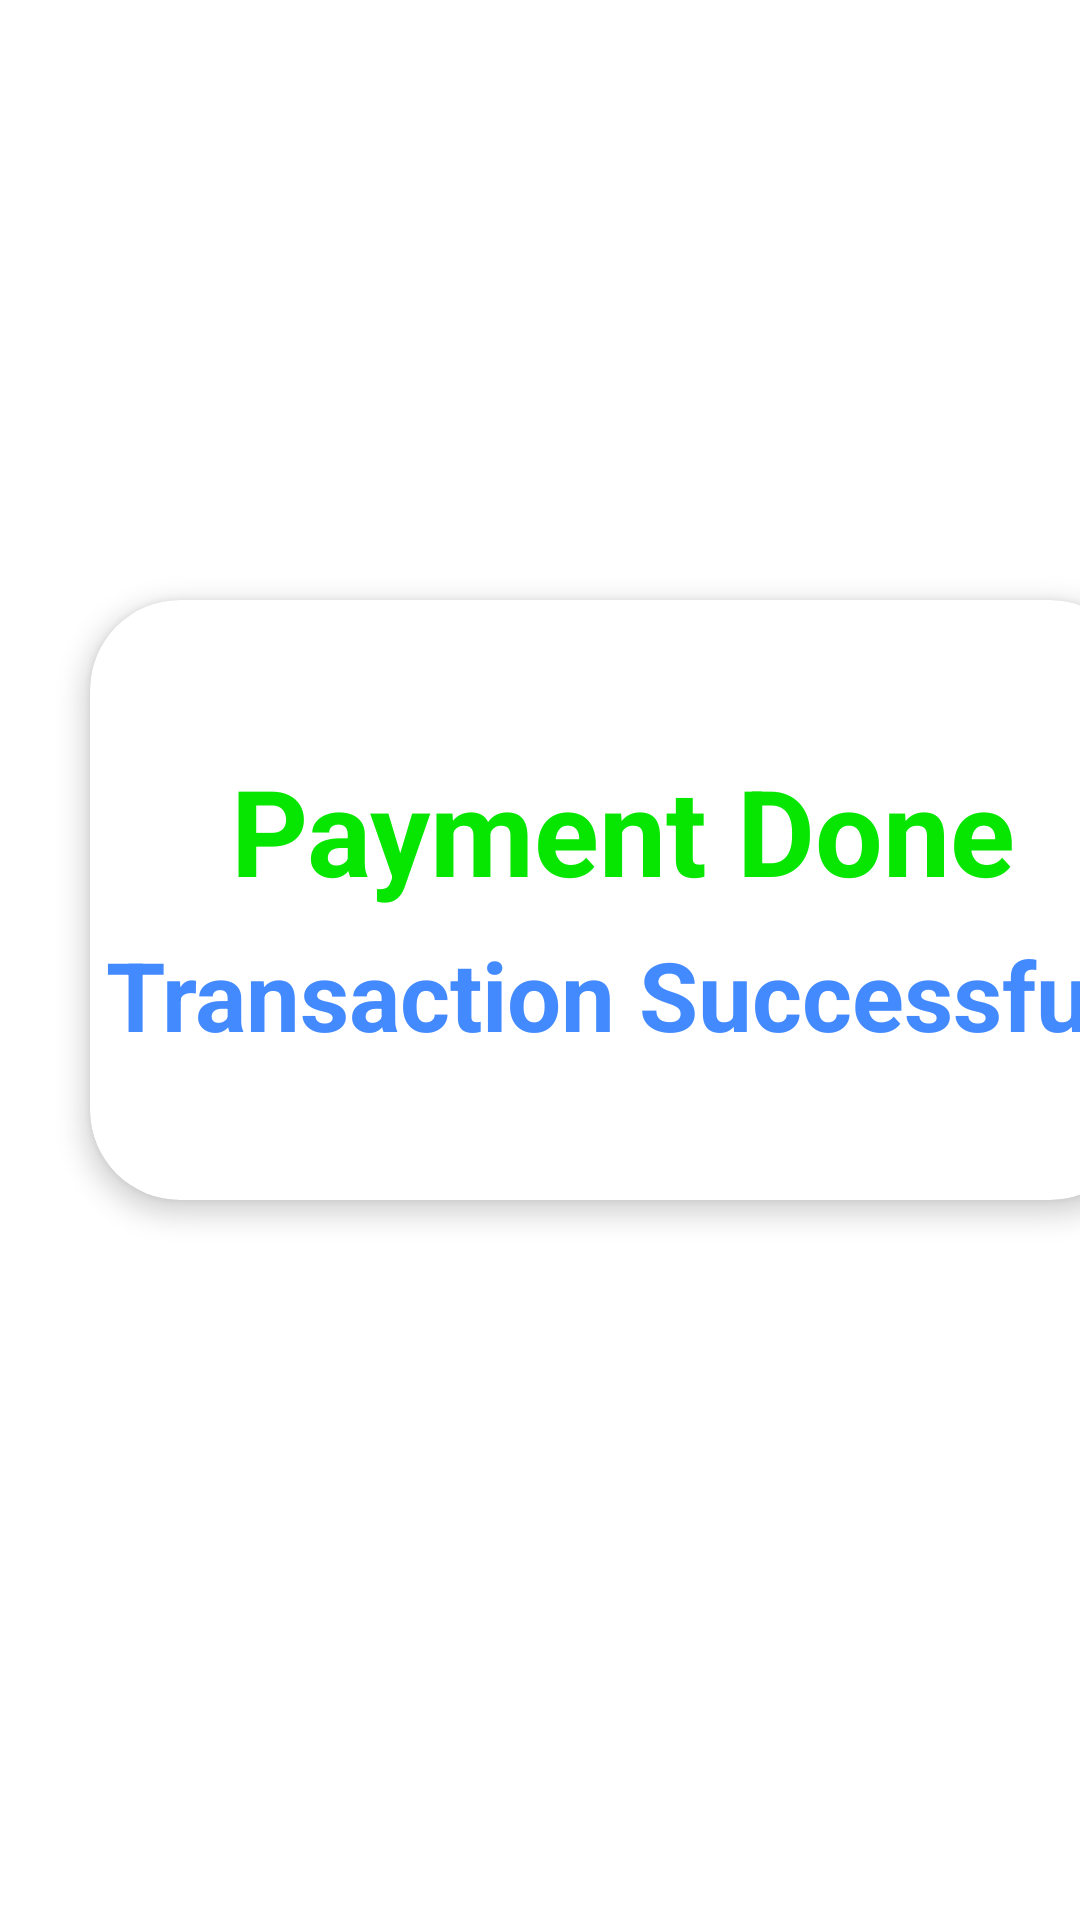

Reconstruct the res/layout file that produces this screen, plus the resources it refers to.
<!-- AndroidManifest.xml: application theme Theme.SparksPay -->
<!-- res/layout/popup_window.xml -->
<?xml version="1.0" encoding="utf-8"?>
<LinearLayout xmlns:android="http://schemas.android.com/apk/res/android"
    xmlns:app="http://schemas.android.com/apk/res-auto"
    android:layout_width="match_parent"
    android:layout_height="match_parent">

    <androidx.cardview.widget.CardView
        android:id="@+id/linearLayout2"
        android:layout_width="350dp"
        android:layout_height="200dp"
        android:layout_marginStart="30dp"
        android:layout_marginTop="200dp"
        android:backgroundTint="#FFFFFF"
        android:soundEffectsEnabled="false"
        android:textAlignment="center"
        app:cardCornerRadius="30dp"
        app:cardElevation="5dp">

        <TextView
            android:id="@+id/textViewDone"
            android:layout_width="wrap_content"
            android:layout_height="wrap_content"
            android:layout_marginLeft="47dp"
            android:layout_marginTop="50dp"
            android:text="Payment Done"
            android:textAlignment="center"
            android:textColor="#07E600"
            android:textSize="40sp"
            android:textStyle="bold" />

        <TextView
            android:id="@+id/textViewSuccess"
            android:layout_width="wrap_content"
            android:layout_height="wrap_content"
            android:layout_marginLeft="5dp"
            android:layout_marginTop="110dp"
            android:text="Transaction Successful"
            android:textAlignment="center"
            android:textColor="#448AFF"
            android:textSize="32sp"
            android:textStyle="bold" />
    </androidx.cardview.widget.CardView>
</LinearLayout>
<!-- resources referenced by this layout -->
<resources>
  <style name="Theme.SparksPay" parent="Theme.MaterialComponents.DayNight.DarkActionBar">
          
          <item name="colorPrimary">#676666</item>
          <item name="colorPrimaryVariant">@color/purple_700</item>
          <item name="colorOnPrimary">@color/white</item>
          
          <item name="colorSecondary">@color/teal_200</item>
          <item name="colorSecondaryVariant">@color/teal_700</item>
          <item name="colorOnSecondary">@color/black</item>
          
          <item name="android:statusBarColor">#3A3A3C</item>
          
      </style>
  <color name="purple_700">#FF3700B3</color>
  <color name="white">#FFFFFFFF</color>
  <color name="teal_200">#FF03DAC5</color>
  <color name="teal_700">#FF018786</color>
  <color name="black">#FF000000</color>
</resources>
